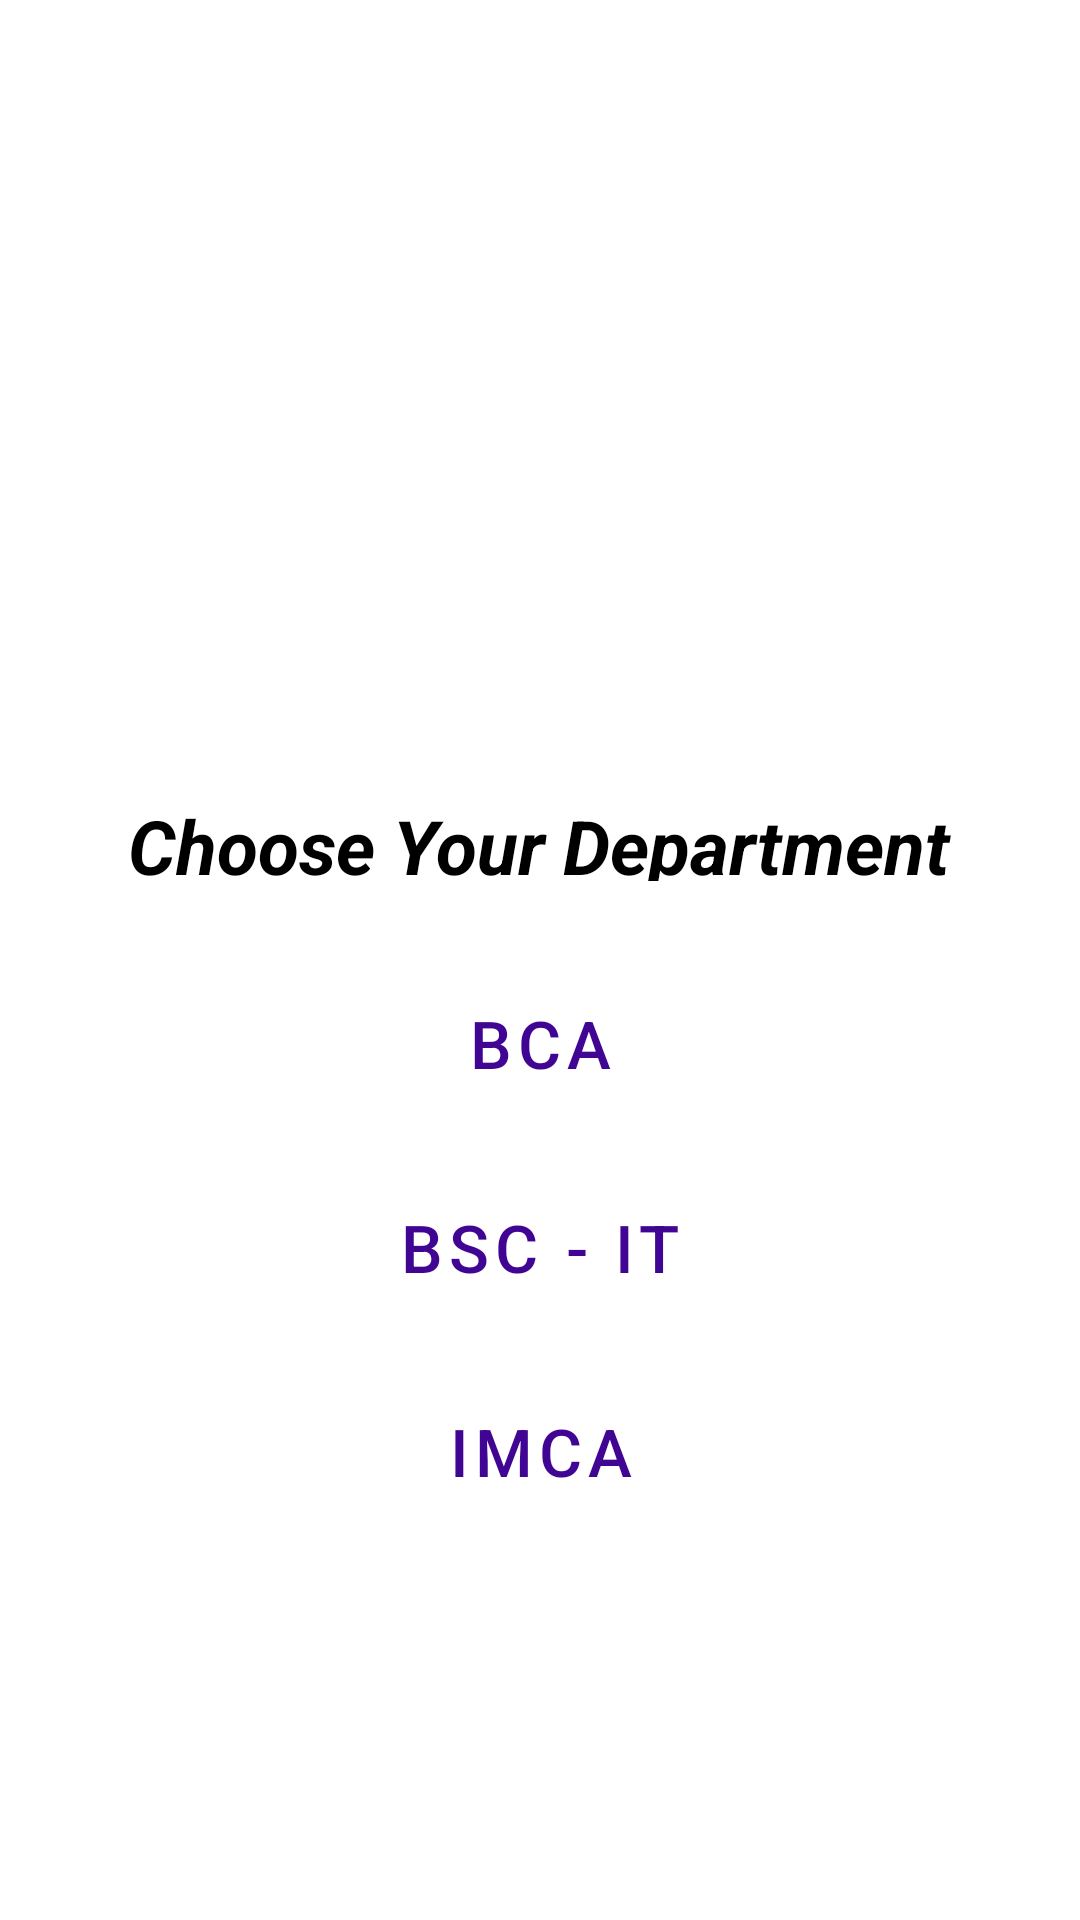

This screen was rendered from an Android layout file. Write that file and the resources it references.
<!-- AndroidManifest.xml: application theme Theme.PICA -->
<!-- res/layout/fragment_academic.xml -->
<?xml version="1.0" encoding="utf-8"?>
<LinearLayout
 xmlns:android="http://schemas.android.com/apk/res/android"
    xmlns:app="http://schemas.android.com/apk/res-auto"
    xmlns:tools="http://schemas.android.com/tools"
    android:layout_width="match_parent"
    android:gravity=""
    android:orientation="vertical"
    android:layout_height="match_parent"
    tools:context=".ui.AcademicFragment">


    <ImageView
        android:layout_width="match_parent"
        android:layout_marginTop="50dp"
        android:layout_height="200dp"
        android:src="@drawable/deptpica"/>

    <LinearLayout
        android:gravity="center"
        android:layout_width="wrap_content"
        android:layout_gravity="center"
        android:layout_height="wrap_content">
    <TextView
        android:layout_width="wrap_content"
        android:layout_height="wrap_content"
        android:text="Choose Your Department"
        android:textStyle="bold|italic"
        android:layout_marginTop="10dp"
        android:layout_gravity="center"
        android:textSize="25dp"
        android:textAlignment="center"
        android:textColor="@color/black"
        />
    </LinearLayout>

    <ScrollView
        android:layout_width="match_parent"
        android:layout_height="wrap_content">

  <RelativeLayout
      android:layout_marginTop="10dp"
      android:layout_width="match_parent"
      android:gravity="center"
      android:layout_height="wrap_content">


    <Button
        android:id="@+id/bcabtn"
        android:layout_width="150dp"
        android:layout_height="wrap_content"
        android:textAlignment="center"
        android:layout_marginTop="20dp"
        android:gravity="center"
        android:textSize="22dp"
        android:text="BCA"
        style="?attr/materialButtonOutlinedStyle"
        />

      <Button
          android:id="@+id/bscbtn"
          style="?attr/materialButtonOutlinedStyle"
          android:layout_width="150dp"
          android:layout_below="@+id/bcabtn"
          android:layout_height="wrap_content"
          android:layout_marginTop="20dp"
          android:clickable="true"
          android:gravity="center"
          android:text="BSC - IT"
          android:textAlignment="center"
          android:textSize="22dp" />


      <Button
        android:id="@+id/imcabtn"
        android:layout_below="@+id/bscbtn"
        style="?attr/materialButtonOutlinedStyle"
        android:layout_width="150dp"
        android:layout_height="wrap_content"
        android:layout_marginTop="20dp"
        android:gravity="center"
        android:text="IMCA"
        android:textAlignment="center"
        android:textSize="22dp" />


  </RelativeLayout>

    </ScrollView>

</LinearLayout>
<!-- resources referenced by this layout -->
<resources>
  <color name="black">#FF000000</color>
  <style name="Theme.PICA" parent="Theme.MaterialComponents.DayNight.NoActionBar">
          
          <item name="colorPrimary">@color/colorprimary</item>
          <item name="colorPrimaryVariant">@color/colorprimary</item>
          <item name="colorOnPrimary">@color/white</item>
          
          <item name="colorSecondary">@color/colorsecondary</item>
          <item name="colorSecondaryVariant">@color/colorsecondary</item>
          <item name="colorOnSecondary">@color/black</item>
          
          <item name="android:statusBarColor" tools:targetApi="l">?attr/colorPrimaryVariant</item>
          
      </style>
  <color name="colorprimary">#400592</color>
  <color name="white">#FFFFFFFF</color>
  <color name="colorsecondary">#480A9F</color>
</resources>
